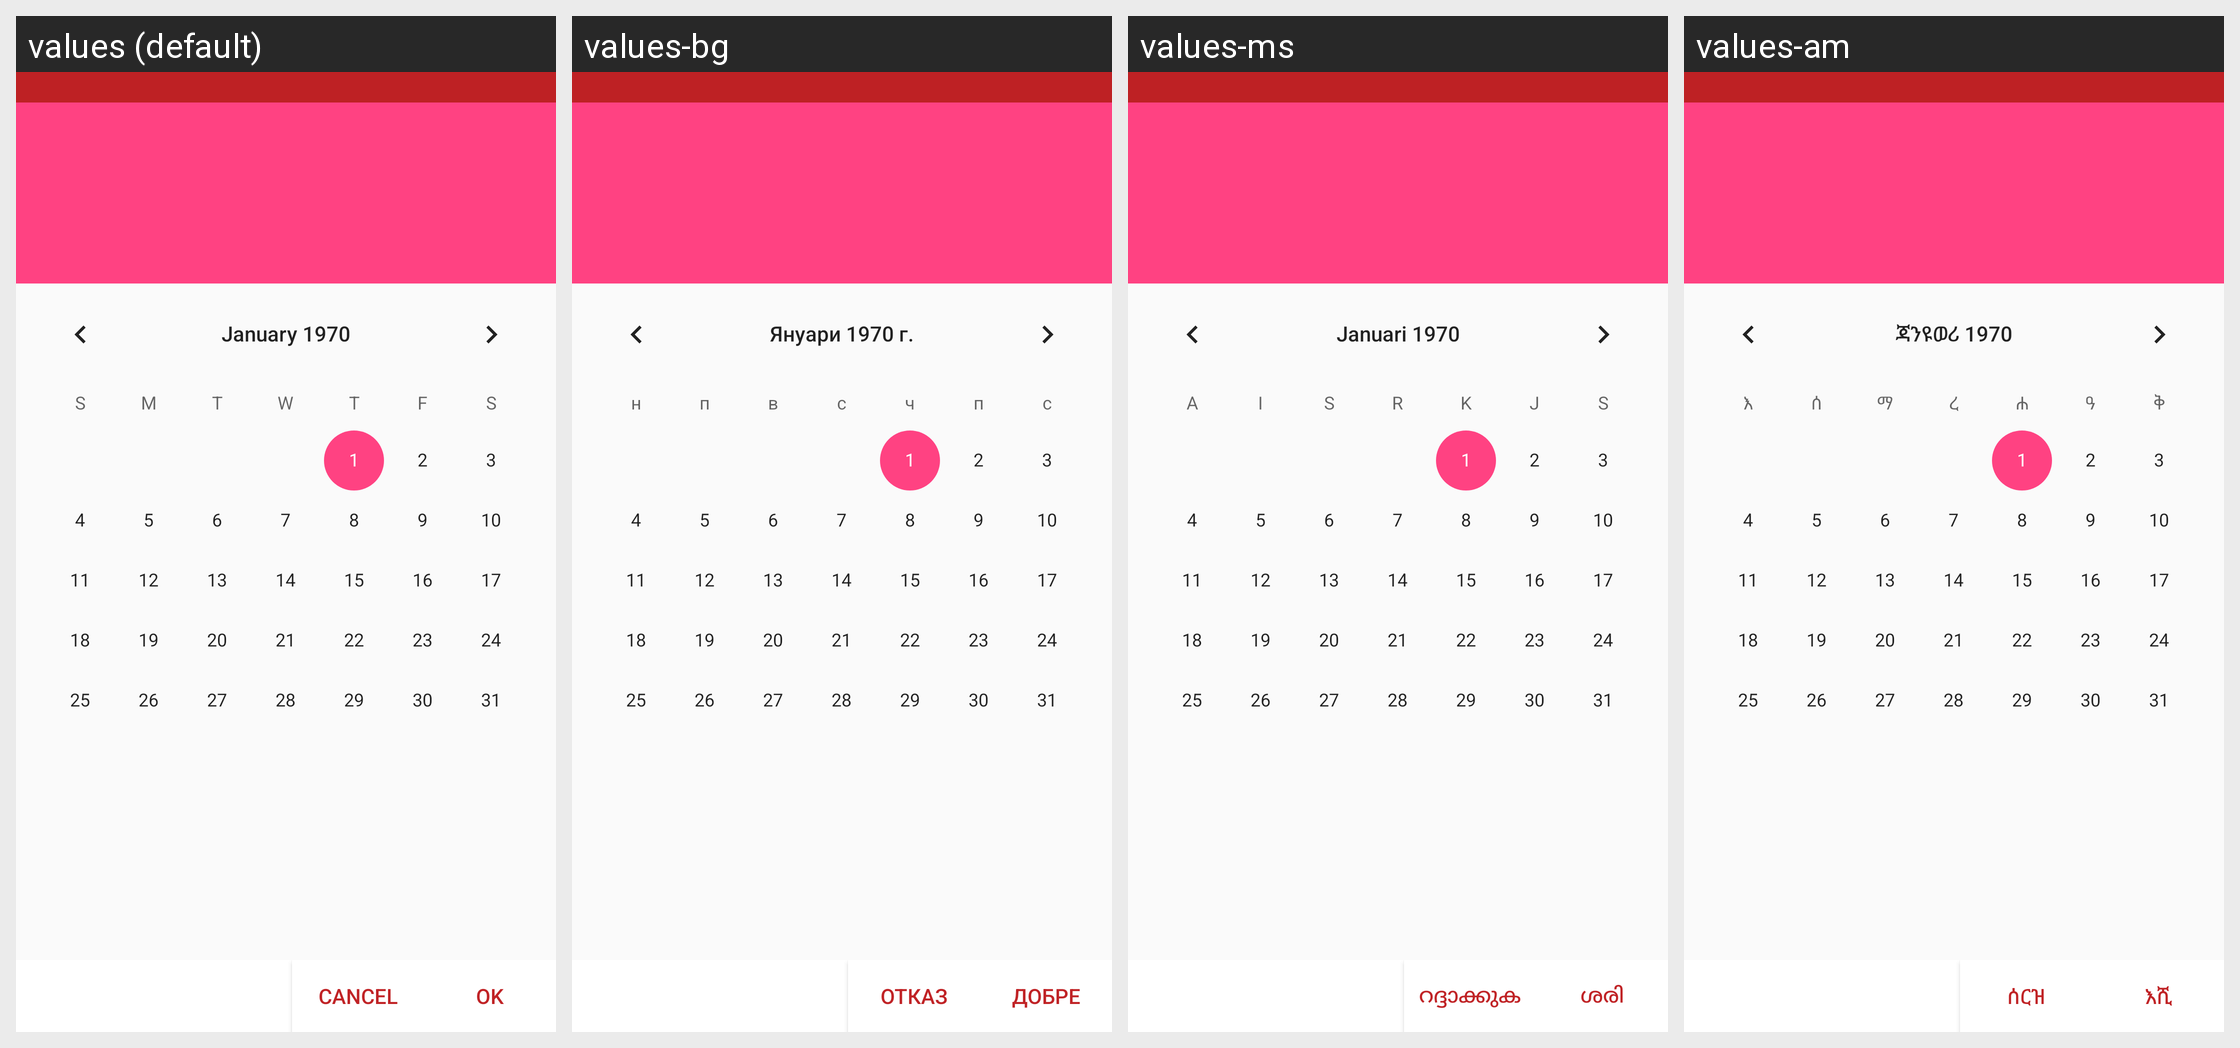

The same Android screen rendered under several of its app's locales, left to right. List the strings drawn on it with the default value and each locale's translation.
Android screen res/layout/function_change_day.xml rendered under 4 locales, left to right: values (default), values-bg, values-ms, values-am. Device: Nexus 5 (rendered at 1080×1920; each locale shown at half size, 540×960, under a caption strip naming it); theme AppTheme.
Other locales in the repository, not shown: values-ca, values-da, values-de, values-fr, values-ja, values-ko, values-pt, values-vi, values-zh.
Strings drawn on this screen, with the default value and each locale's value (text and hints the layout hard-codes, and strings that could not be matched under every locale, appear in the picture but are not listed):

cancel
  values: Cancel
  values-bg: Отказ
  values-ms: റദ്ദാക്കുക
  values-am: ሰርዝ

ok
  values: OK
  values-bg: ДОБРЕ
  values-ms: ശരി
  values-am: እሺ
